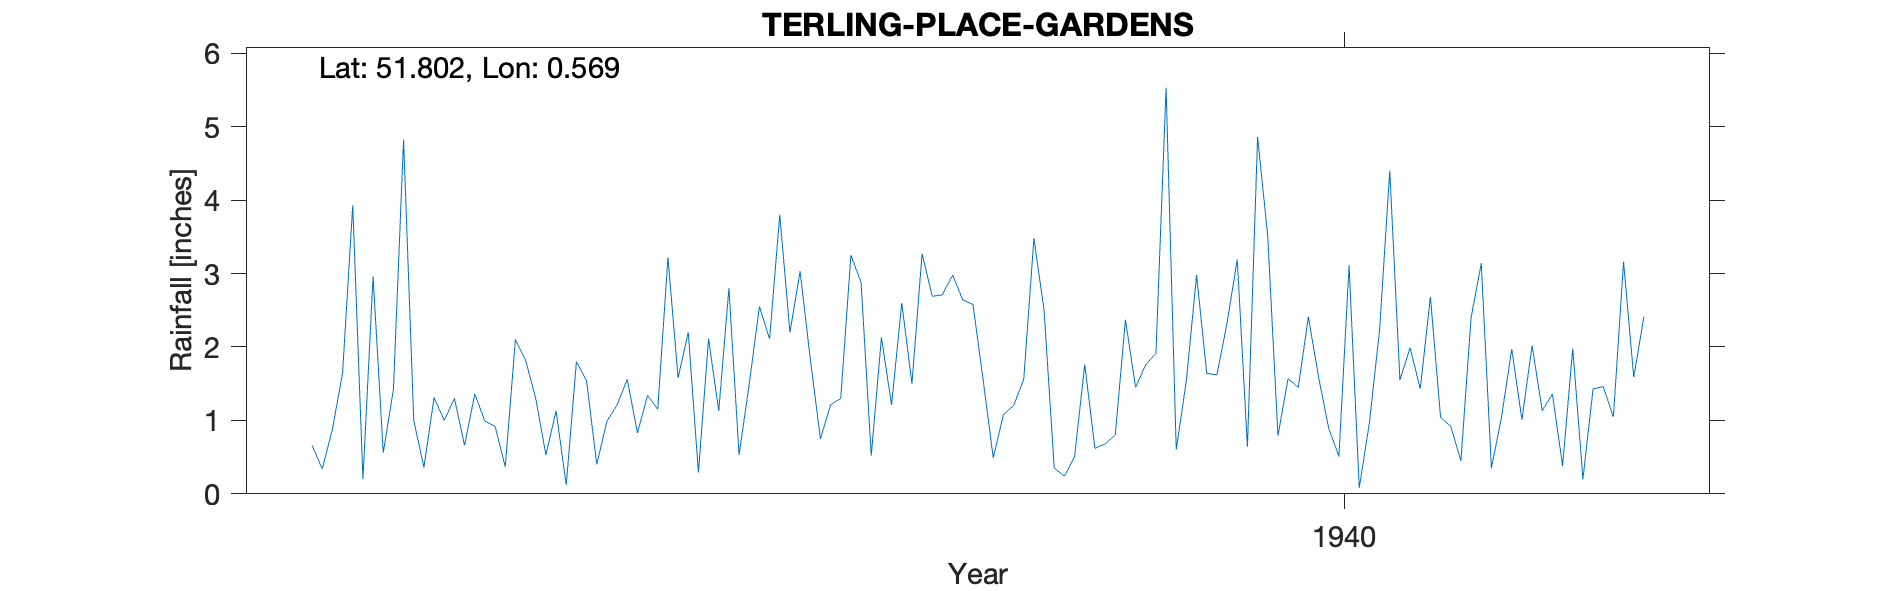

The data file committed next to this chart (first rows):
TERLING-PLACE-GARDENS, , , , , , , , , , , , , , , , , , , , 
Grid ref, TL772146, Long, 0.5686, Lat, 51.8, Elevation, 100, ft, , , , , , , , , , , , 
Station no, 1296/5, , , , , , , , , , , , , , , , , , , 
, 1931, 1932, 1933, 1934, 1935, 1936, 1937, 1938, 1939, 1940, 1941, 1942, 1943, 1944, 1945, 1946, 1947, 1948, 1949, 1950
January, , 0.66, 1.31, 1.13, 1.58, 3.03, 3.27, 2.5, 5.53, 1.57, 1.99, 2.02, , , , , , , , 
February, , 0.34, 1, 0.12, 2.2, 1.84, 2.69, 0.35, 0.6, 1.45, 1.43, 1.13, , , , , , , , 
March, , 0.88, 1.3, 1.8, 0.29, 0.75, 2.71, 0.24, 1.55, 2.41, 2.68, 1.36, , , , , , , , 
April, , 1.65, 0.66, 1.54, 2.11, 1.21, 2.98, 0.51, 2.98, 1.59, 1.04, 0.38, , , , , , , , 
May, , 3.93, 1.36, 0.4, 1.13, 1.3, 2.64, 1.76, 1.64, 0.89, 0.92, 1.98, , , , , , , , 
June, , 0.2, 0.99, 0.99, 2.8, 3.25, 2.58, 0.62, 1.62, 0.51, 0.45, 0.2, , , , , , , , 
July, , 2.96, 0.92, 1.21, 0.53, 2.88, 1.56, 0.68, 2.33, 3.11, 2.4, 1.43, , , , , , , , 
August, , 0.56, 0.37, 1.56, 1.5, 0.52, 0.49, 0.8, 3.19, 0.08, 3.14, 1.46, , , , , , , , 
September, , 1.42, 2.1, 0.83, 2.55, 2.13, 1.08, 2.37, 0.64, 0.97, 0.35, 1.05, , , , , , , , 
October, , 4.82, 1.82, 1.34, 2.11, 1.21, 1.2, 1.45, 4.86, 2.23, 1.05, 3.16, , , , , , , , 
November, , 1, 1.3, 1.15, 3.8, 2.6, 1.56, 1.76, 3.51, 4.4, 1.97, 1.59, , , , , , , , 
December, , 0.36, 0.53, 3.22, 2.2, 1.5, 3.48, 1.91, 0.79, 1.55, 1.01, 2.41, , , , , , , , 
Total, , 18.78, 13.66, 15.29, 22.8, 22.22, 26.24, 14.95, 29.24, 20.76, 18.43, 18.17, , , , , , , , 
1932 Total corrected, , , , , , , , , , , , , , , , , , , , 
